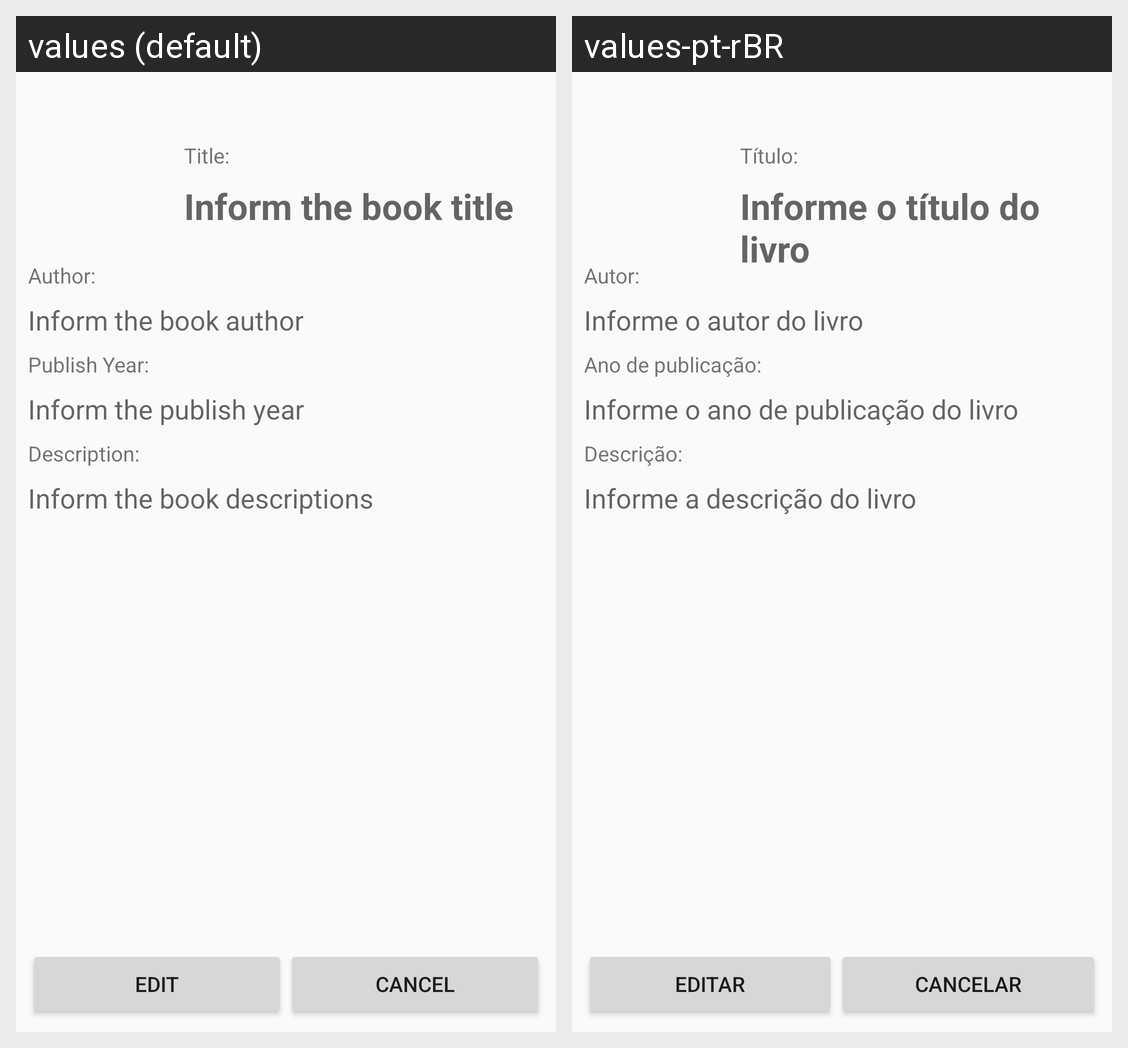

The Android screen above is rendered under two locales of the same app. Produce the string resources it draws, with the default and per-locale values.
Android screen res/layout/activity_details.xml rendered under 2 locales, left to right: values (default), values-pt-rBR. Device: Nexus 5 (rendered at 1080×1920; each locale shown at half size, 540×960, under a caption strip naming it); theme AppTheme.
Strings drawn on this screen, with the default value and each locale's value (text and hints the layout hard-codes, and strings that could not be matched under every locale, appear in the picture but are not listed):

label_title
  values: Title:
  values-pt-rBR: Título:

hint_book_title
  values: Inform the book title
  values-pt-rBR: Informe o título do livro

label_author
  values: Author:
  values-pt-rBR: Autor:

hint_book_author
  values: Inform the book author
  values-pt-rBR: Informe o autor do livro

label_publish_year
  values: Publish Year:
  values-pt-rBR: Ano de publicação:

hint_publish_year
  values: Inform the publish year
  values-pt-rBR: Informe o ano de publicação do livro

label_description
  values: Description:
  values-pt-rBR: Descrição:

hint_book_descriptions
  values: Inform the book descriptions
  values-pt-rBR: Informe a descrição do livro 

label_edit
  values: Edit
  values-pt-rBR: Editar

label_cancel
  values: Cancel
  values-pt-rBR: Cancelar
